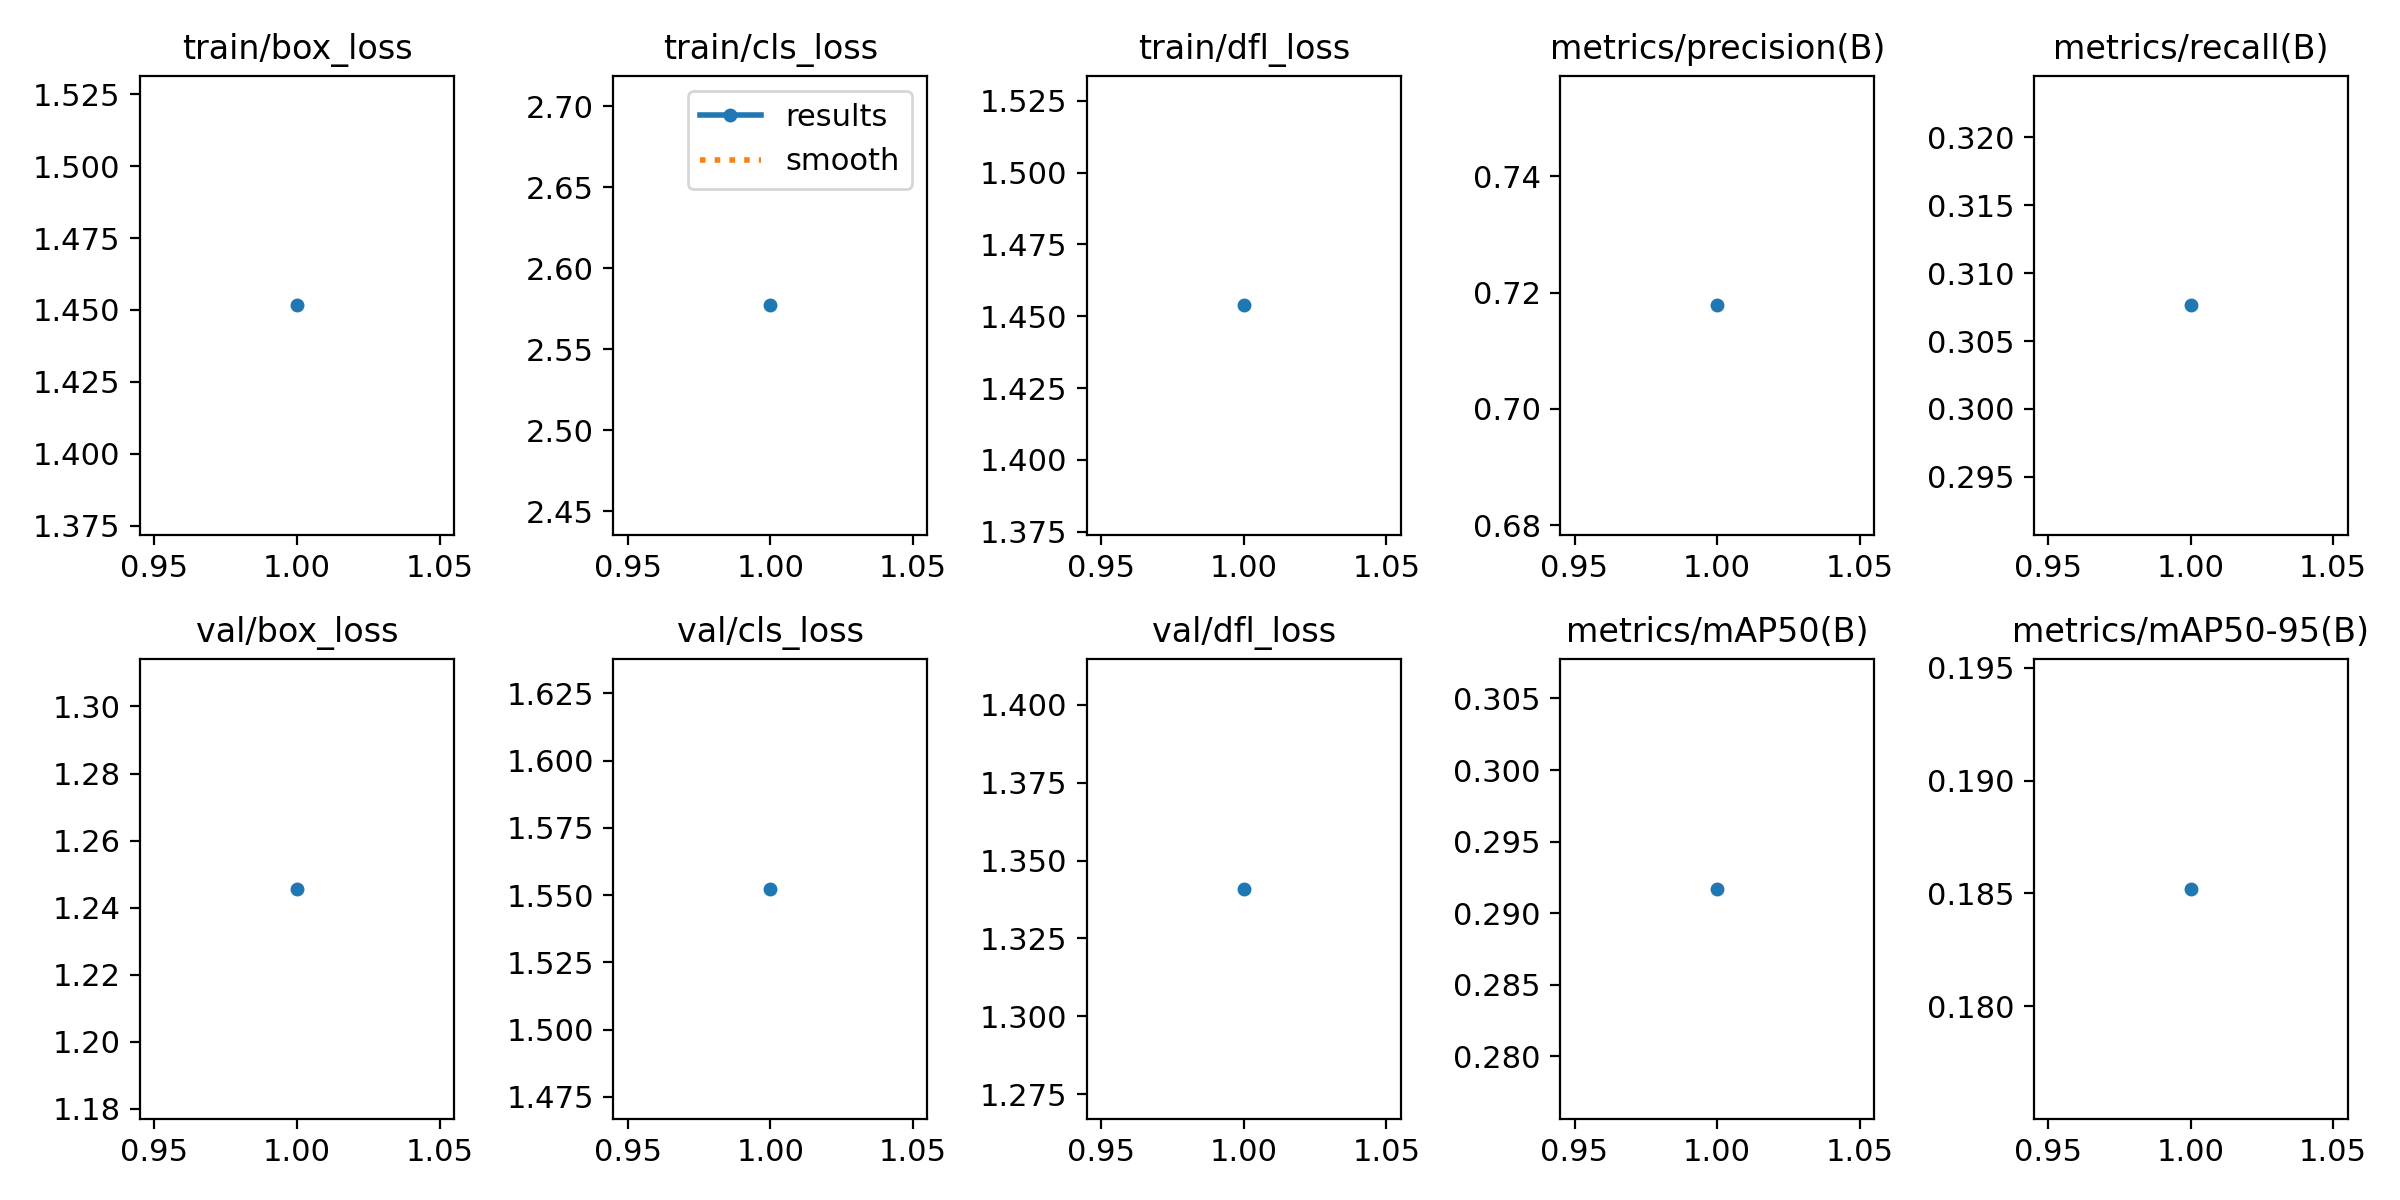

Data behind this chart, as committed beside it:
epoch, train/box_loss, train/cls_loss, train/dfl_loss, metrics/precision(B), metrics/recall(B), metrics/mAP50(B), metrics/mAP50-95(B), val/box_loss, val/cls_loss, val/dfl_loss, lr/pg0, lr/pg1, lr/pg2
1, 1.452, 2.577, 1.454, 0.7178, 0.3076, 0.2917, 0.1852, 1.246, 1.552, 1.341, 0.0003325, 0.0003325, 0.0003325
